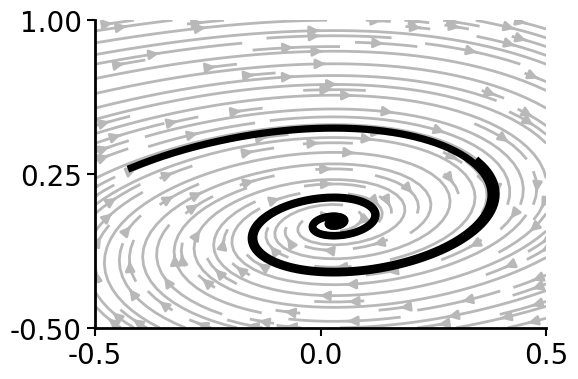
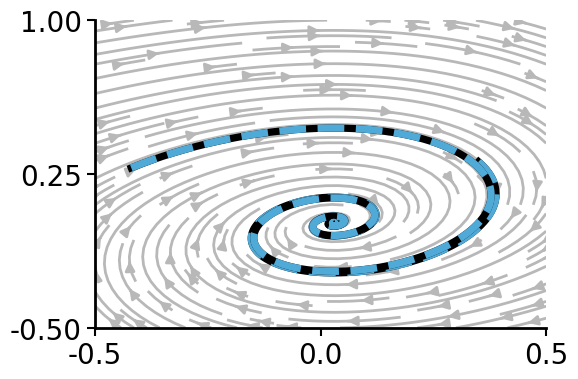
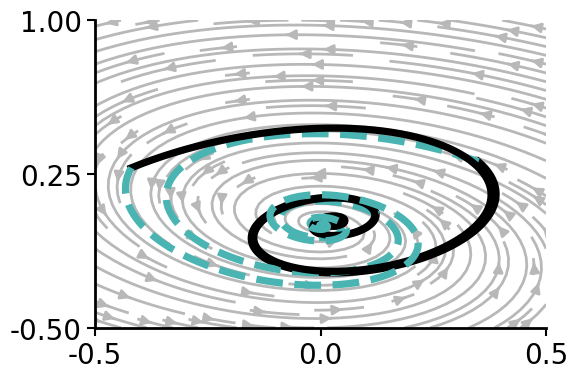
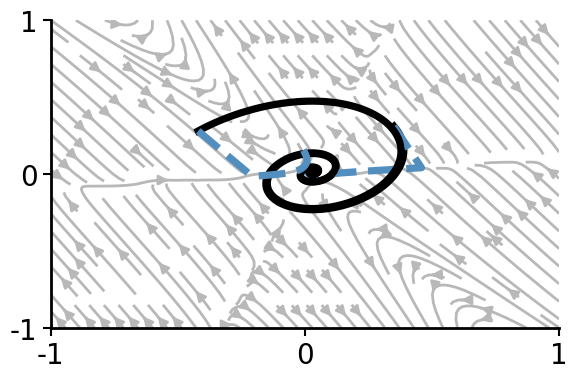
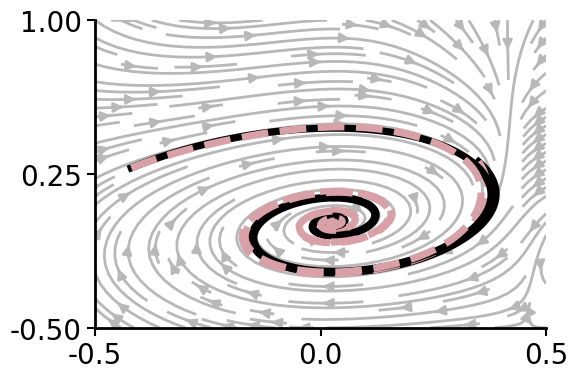
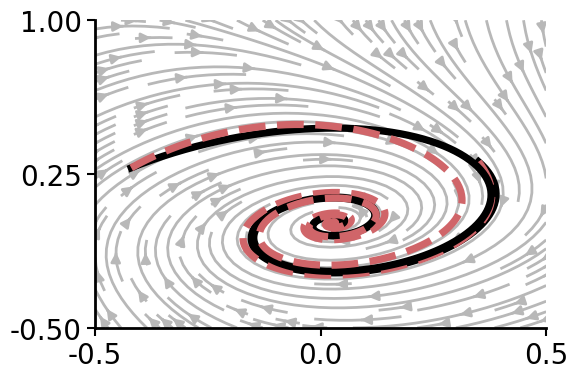
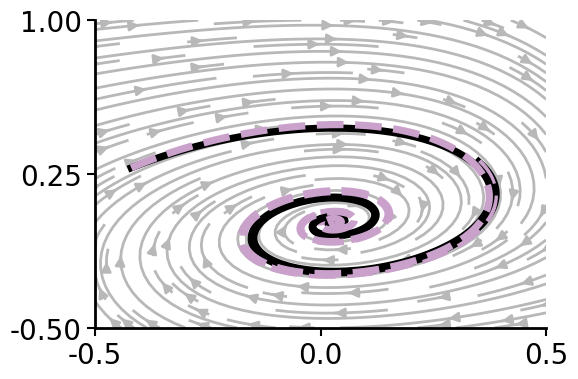
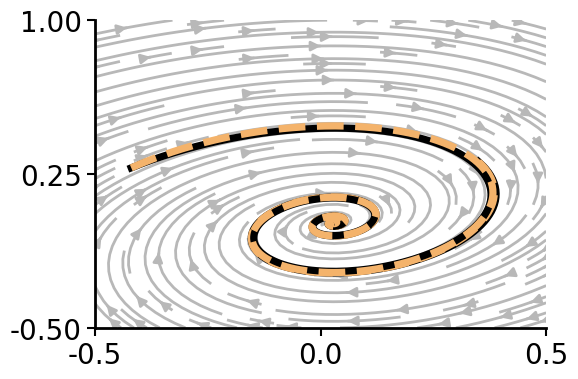

Recreate these plots in Python, in order.
#!/usr/bin/env python3
# -*- coding: utf-8 -*-

"""
id39-like (2D) — ONLY vector-field panels (Truth + 7 methods) following your reference program:

What it does:
- Uses your "nice range" logic: auto_phase_range_nice(inits, ...) BUT now generalized:
    * For truth panel: range from (truth only)
    * For each method panel: range from (truth + that method), like your reference (truth+f_pred)
- Plots ONLY phase vector-field panels (streamplot + trajectories):
    1) Truth vector field + truth trajectories
    2..8) Method vector field + truth trajectories (black) + method trajectories (colored dashed)
- Saves 8 SVGs + metrics:
    - vectorfield_errors_7methods.csv  (E_L2, E_rel on each method's own nice range)
    - id39_vectorfield_metrics.txt     (records ranges, nice_step, settings)

No streamline-family plots. No extra figures.

NOTE:
- We do NOT clamp states to >=0 here (your reference id39 uses unconstrained integration).
- PSE RHS is built via restricted eval from expression strings (as you provided).
"""

import os
import csv
import numpy as np
import matplotlib as mpl
import matplotlib.pyplot as plt
from scipy.integrate import solve_ivp


# =============================
# 0) Style (same as your reference)
# =============================
def set_ncs_style():
    mpl.rcParams.update({
        "figure.facecolor": "white",
        "axes.facecolor": "white",
        "savefig.facecolor": "white",

        "font.family": "sans-serif",
        "font.sans-serif": ["Arial", "Helvetica", "DejaVu Sans"],
        "font.size": 14,
        "axes.labelsize": 18,
        "axes.titlesize": 14,
        "legend.fontsize": 12,

        "axes.linewidth": 1.5,
        "xtick.major.width": 1.5,
        "ytick.major.width": 1.5,
        "xtick.direction": "out",
        "ytick.direction": "out",
        "axes.grid": False,

        # keep SVG text editable (no paths)
        "svg.fonttype": "none",
    })


def beautify_axes(ax):
    ax.spines["top"].set_visible(False)
    ax.spines["right"].set_visible(False)
    ax.tick_params(axis="both", which="both", top=False, right=False)
    ax.spines["left"].set_linewidth(2.0)
    ax.spines["bottom"].set_linewidth(2.0)
    ax.tick_params(axis="x", which="major", labelsize=20, length=6, width=1.5)
    ax.tick_params(axis="y", which="major", labelsize=20, length=6, width=1.5)


# =========================
# 1) Truth RHS  (KEEP YOUR SYSTEM HERE)
# =========================
def f_true(t, x):
    x1, x2 = float(x[0]), float(x[1])
    return np.array([
        2.4 * x2 - 1.0 * x1 + 1.0 * (x1 * x1 * x2),
        0.07 - 2.4 * x1 - 1.0 * (x1 * x1 * x2),
    ], dtype=float)


# =========================
# 2) Helper: safe expr -> RHS (for PSE)
# =========================
def make_rhs_from_expr_2d(expr_dx0: str, expr_dx1: str, var0="x0", var1="x1"):
    """
    Build 2D RHS f(t, x)->(2,) from python expression strings using restricted eval.
    - var0/var1 correspond to x[0]/x[1]
    """
    expr_dx0 = expr_dx0.replace("·", "*")
    expr_dx1 = expr_dx1.replace("·", "*")

    allowed = {
        "np": np,
        "sin": np.sin, "cos": np.cos, "tan": np.tan,
        "exp": np.exp, "log": np.log, "sqrt": np.sqrt,
        "abs": np.abs,
        "pi": np.pi,
    }

    def f(t, x):
        local = dict(allowed)
        local[var0] = float(x[0])
        local[var1] = float(x[1])
        v0 = eval(expr_dx0, {"__builtins__": {}}, local)
        v1 = eval(expr_dx1, {"__builtins__": {}}, local)
        return np.array([float(v0), float(v1)], dtype=float)

    return f


# =========================
# 3) 7 recovered RHS
# =========================
def f_handi(t, x):
    x1, x2 = float(x[0]), float(x[1])
    return np.array([
        2.3999 * x2 - 1.00101 * x1 + 0.98595 * x1 * x1 * x2
        + 0.0257401 * x1 * x2 * x2 + 0.00333737 * x2 * x2 * x2
        + 0.00240551 * x1 * x2 + 0.00237569 * x1 * x1 + 0.00120466 * x1 * x1 * x1
        - 0.000111829 * x2 * x2 - 4.57825e-05 * 1.0,

        -2.39948 * x1 - 0.983099 * x1 * x1 * x2 + 0.0700334 * 1.0
        - 0.0145857 * x1 * x2 * x2 - 0.00597264 * x2 * x2 * x2
        - 0.00293468 * x1 * x1 * x1 - 0.00278489 * x1 * x2 - 0.00177572 * x1 * x1
        + 0.000297233 * x2 * x2 - 0.000217666 * x2
    ], dtype=float)


def f_edmd(t, x):
    x1, x2 = float(x[0]), float(x[1])
    return np.array([
        -0.9993 * x1 - 2.4024 * x2 + 0.0001 * x1 * x1 + 0.0699 * x1 * x2 - 0.0 * x2 * x2,
        2.3977 * x1 + 0.0018 * x2 - 0.0002 * x1 * x1 + 0.1400 * x2 * x2
    ], dtype=float)


def f_gedmd(t, x):
    x1, x2 = float(x[0]), float(x[1])
    return np.array([
        -0.00262 * 1.0 - 0.87444 * x1 + 2.40188 * x2
        + 4.24600 * x1 * x1 - 22.56273 * x1 * x2 - 3.25212 * x2 * x2
        - 133.15863 * x1 * x1 * x1 + 1193.14243 * x1 * x1 * x2 + 389.39694 * x1 * x2 * x2
        - 262.79033 * x2 * x2 * x2,

        0.06412 * 1.0 - 2.19347 * x1 - 0.23552 * x2
        - 4.41880 * x1 * x1 + 41.97822 * x1 * x2 + 7.95677 * x2 * x2
        + 194.07448 * x1 * x1 * x1 - 1993.43352 * x1 * x1 * x2 - 914.40153 * x1 * x2 * x2
        + 478.48663 * x2 * x2 * x2
    ], dtype=float)


# PSE (x0,x1 form)  -> here x0:=x[0], x1:=x[1]
pse_dx0 = (
    "-0.785442*x0 + 1.99054*x0**2.0*x1 - 181.249988*x0**5.0*x1*(0.991343*x0 + 0.520801)"
    " - 3.337857*x1*(-x0)**3.0 + 2.256492*x1 + 0.447445*(-x1)**3.0 - 0.003751"
)
pse_dx1 = (
    "0.112678*x0*x1 + 0.944319*x0*x1**2.0 + 1.06588*x0*x1**3.0*(-24.273381*x0 - 4.11022)"
    " - 2.249288*x0 - 2.078647*x0**2.0*x1**2.0 + 0.111316*x1 + 0.06498"
)
f_pse = make_rhs_from_expr_2d(pse_dx0, pse_dx1, var0="x0", var1="x1")


def f_sindy(t, x):
    x1, x2 = float(x[0]), float(x[1])
    return np.array([
        -0.87368 * x1 + 2.27152 * x2 - 0.17653 * x1 * x1 + 0.12903 * x1 * x2 - 0.23984 * x2 * x2
        + 0.84150 * x1 * x1 * x1 - 1.01104 * x1 * x1 * x2 - 1.22742 * x2 * x2 * x2,

        0.06333 * 1.0 - 2.20840 * x1 + 0.15026 * x2 + 0.05288 * x1 * x1 - 0.20995 * x1 * x2 - 0.19477 * x2 * x2
        - 0.22795 * x1 * x1 * x1 - 2.14889 * x1 * x1 * x2 - 2.78174 * x1 * x2 * x2 - 1.94819 * x2 * x2 * x2
    ], dtype=float)


def f_sr3(t, x):
    x1, x2 = float(x[0]), float(x[1])
    return np.array([
        -0.0 * 1.0 - 0.80480 * x1 + 2.21658 * x2
        - 1.27832 * x1 * x2 * x2 + 0.59068 * x2 * x2 * x2,

        0.06421 * 1.0 - 2.23697 * x1 + 0.14209 * x2
        - 0.68110 * x1 * x2
        - 2.45551 * x1 * x1 * x2
        - 0.28015 * x2 * x2 * x2
    ], dtype=float)


def f_wsindy(t, x):
    x1, x2 = float(x[0]), float(x[1])
    return np.array([
        0.0 * 1.0 - 0.99378 * x1 + 2.38726 * x2,
        0.07003 * 1.0 - 2.40168 * x1 + 0.0 * x2
    ], dtype=float)


# =============================
# 2) Trajectory integration
# =============================
def integrate_traj(f, x0, t_end=60.0, n_points=3000, rtol=1e-9, atol=1e-12):
    t_eval = np.linspace(0.0, t_end, n_points)
    sol = solve_ivp(
        fun=lambda t, x: f(t, x),
        t_span=(0.0, t_end),
        y0=np.array(x0, dtype=float),
        t_eval=t_eval,
        method="RK45",
        rtol=rtol,
        atol=atol,
    )
    return t_eval, sol.y.T


# =============================
# 2.5) Nice range
# =============================
def _nice_step(span, target_divs=2):
    raw = span / max(target_divs, 1)
    if raw <= 0:
        return 1.0
    exp = np.floor(np.log10(raw))
    base = raw / (10 ** exp)
    if base <= 1:
        nice = 1
    elif base <= 2:
        nice = 2
    elif base <= 5:
        nice = 5
    else:
        nice = 10
    return nice * (10 ** exp)


def auto_phase_range_nice_two_fields(inits, fA, fB=None, t_end=60.0, n_points=6000, pad=0.06, extra=1.02):
    """
    Generalized from your auto_phase_range_nice:
    - if fB is provided: range from trajectories of fA (truth) and fB (method)
    - if fB is None: range from trajectories of fA only (truth only)
    """
    xs, ys = [], []
    for x0 in inits:
        _, XA = integrate_traj(fA, x0, t_end=t_end, n_points=n_points)
        if fB is not None:
            _, XB = integrate_traj(fB, x0, t_end=t_end, n_points=n_points)
            X = np.vstack([XA, XB])
        else:
            X = XA
        xs.append(X[:, 0])
        ys.append(X[:, 1])

    xs = np.concatenate(xs)
    ys = np.concatenate(ys)

    xlo, xhi = float(xs.min()), float(xs.max())
    ylo, yhi = float(ys.min()), float(ys.max())

    dx = (xhi - xlo) if xhi > xlo else 1.0
    dy = (yhi - ylo) if yhi > ylo else 1.0
    xlo -= pad * dx
    xhi += pad * dx
    ylo -= pad * dy
    yhi += pad * dy

    cx = 0.5 * (xlo + xhi)
    cy = 0.5 * (ylo + yhi)
    hx = 0.5 * (xhi - xlo)
    hy = 0.5 * (yhi - ylo)
    h = max(hx, hy) * extra

    span = 2.0 * h
    step = _nice_step(span, target_divs=2)

    xlo_n = step * np.floor((cx - h) / step)
    xhi_n = step * np.ceil((cx + h) / step)
    ylo_n = step * np.floor((cy - h) / step)
    yhi_n = step * np.ceil((cy + h) / step)

    return (float(xlo_n), float(xhi_n)), (float(ylo_n), float(yhi_n)), float(step)


def set_three_ticks(ax, x_range, y_range):
    xt = np.array([x_range[0], 0.5 * (x_range[0] + x_range[1]), x_range[1]], dtype=float)
    yt = np.array([y_range[0], 0.5 * (y_range[0] + y_range[1]), y_range[1]], dtype=float)
    ax.set_xticks(xt)
    ax.set_yticks(yt)


# =============================
# 3) Background streamlines grid
# =============================
def vector_field_grid(f, x0_range, x1_range, grid_n=50):
    x0_min, x0_max = x0_range
    x1_min, x1_max = x1_range
    X0, X1 = np.meshgrid(
        np.linspace(x0_min, x0_max, grid_n),
        np.linspace(x1_min, x1_max, grid_n),
        indexing="xy"
    )
    U = np.zeros_like(X0, dtype=float)
    V = np.zeros_like(X1, dtype=float)
    for i in range(grid_n):
        for j in range(grid_n):
            u, v = f(0.0, [X0[i, j], X1[i, j]])
            U[i, j] = u
            V[i, j] = v
    speed = np.sqrt(U ** 2 + V ** 2)
    return X0, X1, U, V, speed


# =============================
# 4) Metrics (same as your ref)
# =============================
def vector_field_L2_errors(f_ref, f_hat, x0_range, x1_range, grid_n=80):
    x0 = np.linspace(*x0_range, grid_n)
    x1 = np.linspace(*x1_range, grid_n)
    X0, X1 = np.meshgrid(x0, x1, indexing="xy")

    err2_sum = 0.0
    ref2_sum = 0.0

    for i in range(grid_n):
        for j in range(grid_n):
            ft = np.asarray(f_ref(0.0, [X0[i, j], X1[i, j]]), dtype=float)
            fh = np.asarray(f_hat(0.0, [X0[i, j], X1[i, j]]), dtype=float)
            diff = fh - ft
            err2_sum += float(np.dot(diff, diff))
            ref2_sum += float(np.dot(ft, ft))

    N = grid_n * grid_n
    E_L2 = np.sqrt(err2_sum / max(N, 1))
    E_rel = np.sqrt(err2_sum / max(ref2_sum, 1e-30))
    return E_L2, E_rel


# =============================
# 5) Phase panel (ONLY this plot)
# =============================
def plot_phase_panel(
    f_field,
    f_method_for_traj,
    inits,
    x0_range, x1_range,
    t_end=60.0, n_points=3000,
    stream_density=1.35,
    stream_color="0.80",
    pred_color="#4FA8D5",
    filename=None
):
    fig, ax = plt.subplots(figsize=(6, 4), dpi=180)

    X0, X1, U, V, speed = vector_field_grid(f_field, x0_range, x1_range, grid_n=50)

    eps = 1e-6
    U_plot = U / (speed + eps)
    V_plot = V / (speed + eps)

    ax.streamplot(
        X0, X1, U_plot, V_plot,
        color="0.72",
        linewidth=2.0,
        density=1.2,
        arrowsize=1.4,
        arrowstyle='-|>',
        minlength=0.05,
        zorder=1
    )

    for x0 in inits:
        _, X_true = integrate_traj(f_true, x0, t_end=t_end, n_points=n_points)
        ax.plot(X_true[:, 0], X_true[:, 1],
                linestyle="-", linewidth=5.2, color="black", zorder=3)

        if f_method_for_traj is not None:
            _, X_pred = integrate_traj(f_method_for_traj, x0, t_end=t_end, n_points=n_points)
            ax.plot(X_pred[:, 0], X_pred[:, 1],
                    linestyle="--", linewidth=5.2, color=pred_color, zorder=3)

    ax.set_xlim(*x0_range)
    ax.set_ylim(*x1_range)

    set_three_ticks(ax, x0_range, x1_range)

    ax.set_title("")
    ax.set_xlabel("")
    ax.set_ylabel("")
    beautify_axes(ax)

    plt.tight_layout()

    if filename:
        plt.savefig(filename, format="pdf", bbox_inches="tight")
        print(f"Saved: {filename}")

    plt.show()


# =============================
# 6) Main: ONLY 8 vector-field panels
# =============================
def main():
    set_ncs_style()

    out_dir = "vf_8plots_id39"
    os.makedirs(out_dir, exist_ok=True)

    inits = [
        [0.35, 0.31],
        [-0.42, 0.28],
    ]

    t_end = 60.0
    n_points_traj = 3000

    # ---- UPDATED COLORS (as you requested) ----
    COLOR = {
        "HANDI":  "#50AAD8",
        "edmd":   "#4AB4B2",
        "gedmd":  "#528FBF",
        "PSE":    "#D8A0A7",
        "sindy":  "#d06569",
        "SR3":    "#C9A1CB",
        "wsindy": "#F4B36B",
    }
    # normalize to internal (lowercase) method keys
    COLOR_MAP = {
        "handi":  COLOR["HANDI"],
        "edmd":   COLOR["edmd"],
        "gedmd":  COLOR["gedmd"],
        "pse":    COLOR["PSE"],
        "sindy":  COLOR["sindy"],
        "sr3":    COLOR["SR3"],
        "wsindy": COLOR["wsindy"],
    }

    methods = {
        "handi":  (f_handi,  COLOR_MAP["handi"]),
        "edmd":   (f_edmd,   COLOR_MAP["edmd"]),
        "gedmd":  (f_gedmd,  COLOR_MAP["gedmd"]),
        "pse":    (f_pse,    COLOR_MAP["pse"]),
        "sindy":  (f_sindy,  COLOR_MAP["sindy"]),
        "sr3":    (f_sr3,    COLOR_MAP["sr3"]),
        "wsindy": (f_wsindy, COLOR_MAP["wsindy"]),
    }

    # ---- 1) Truth panel range (truth only) ----
    x_range_true, y_range_true, step_true = auto_phase_range_nice_two_fields(
        inits, fA=f_true, fB=None, t_end=t_end, n_points=6000, pad=0.06, extra=1.02
    )

    # ---- Truth panel (only truth trajs) ----
    plot_phase_panel(
        f_field=f_true,
        f_method_for_traj=None,
        inits=inits,
        x0_range=x_range_true,
        x1_range=y_range_true,
        t_end=t_end,
        n_points=n_points_traj,
        stream_density=1.35,
        stream_color="0.80",
        pred_color=COLOR_MAP["handi"],
        filename=os.path.join(out_dir, "1_true_vector_field.pdf")
    )

    # ---- metrics outputs ----
    rows = []
    metrics_txt = os.path.join(out_dir, "id39_vectorfield_metrics.txt")
    with open(metrics_txt, "w", encoding="utf-8") as ftxt:
        ftxt.write("Vector-field metrics (per-method nice range, like reference)\n\n")
        ftxt.write("[Truth-only range]\n")
        ftxt.write(f"x_range_true = [{x_range_true[0]:.8g}, {x_range_true[1]:.8g}]\n")
        ftxt.write(f"y_range_true = [{y_range_true[0]:.8g}, {y_range_true[1]:.8g}]\n")
        ftxt.write(f"nice_step_true = {step_true:.8g}\n")
        ftxt.write(f"t_end = {t_end}\n")
        ftxt.write(f"n_points(traj) = {n_points_traj}\n")
        ftxt.write(f"inits = {inits}\n\n")

        # ---- 2..8) Each method: its own range from (truth + method) ----
        idx = 2
        for name, (f_hat, color) in methods.items():
            x_range, y_range, step = auto_phase_range_nice_two_fields(
                inits, fA=f_true, fB=f_hat, t_end=t_end, n_points=6000, pad=0.06, extra=1.02
            )

            E_L2, E_rel = vector_field_L2_errors(f_true, f_hat, x_range, y_range, grid_n=80)
            rows.append([name, x_range, y_range, step, E_L2, E_rel])

            ftxt.write(f"[{name}]\n")
            ftxt.write(f"x_range = [{x_range[0]:.8g}, {x_range[1]:.8g}]\n")
            ftxt.write(f"y_range = [{y_range[0]:.8g}, {y_range[1]:.8g}]\n")
            ftxt.write(f"nice_step = {step:.8g}\n")
            ftxt.write(f"E_L2  = {E_L2:.12e}\n")
            ftxt.write(f"E_rel = {E_rel:.12e}\n\n")

            plot_phase_panel(
                f_field=f_hat,
                f_method_for_traj=f_hat,
                inits=inits,
                x0_range=x_range,
                x1_range=y_range,
                t_end=t_end,
                n_points=n_points_traj,
                stream_density=1.35,
                stream_color="0.80",
                pred_color=color,
                filename=os.path.join(out_dir, f"{idx}_{name}_vector_field.pdf")
            )
            idx += 1

    print(f"Saved: {metrics_txt}")

    csv_path = os.path.join(out_dir, "vectorfield_errors_7methods.csv")
    with open(csv_path, "w", newline="") as g:
        w = csv.writer(g)
        w.writerow(["method", "x_range", "y_range", "nice_step", "E_L2", "E_rel"])
        for name, xr, yr, step, E_L2, E_rel in rows:
            w.writerow([name, f"{xr}", f"{yr}", f"{step:.16e}", f"{E_L2:.16e}", f"{E_rel:.16e}"])
    print(f"Saved: {csv_path}")


if __name__ == "__main__":
    main()
